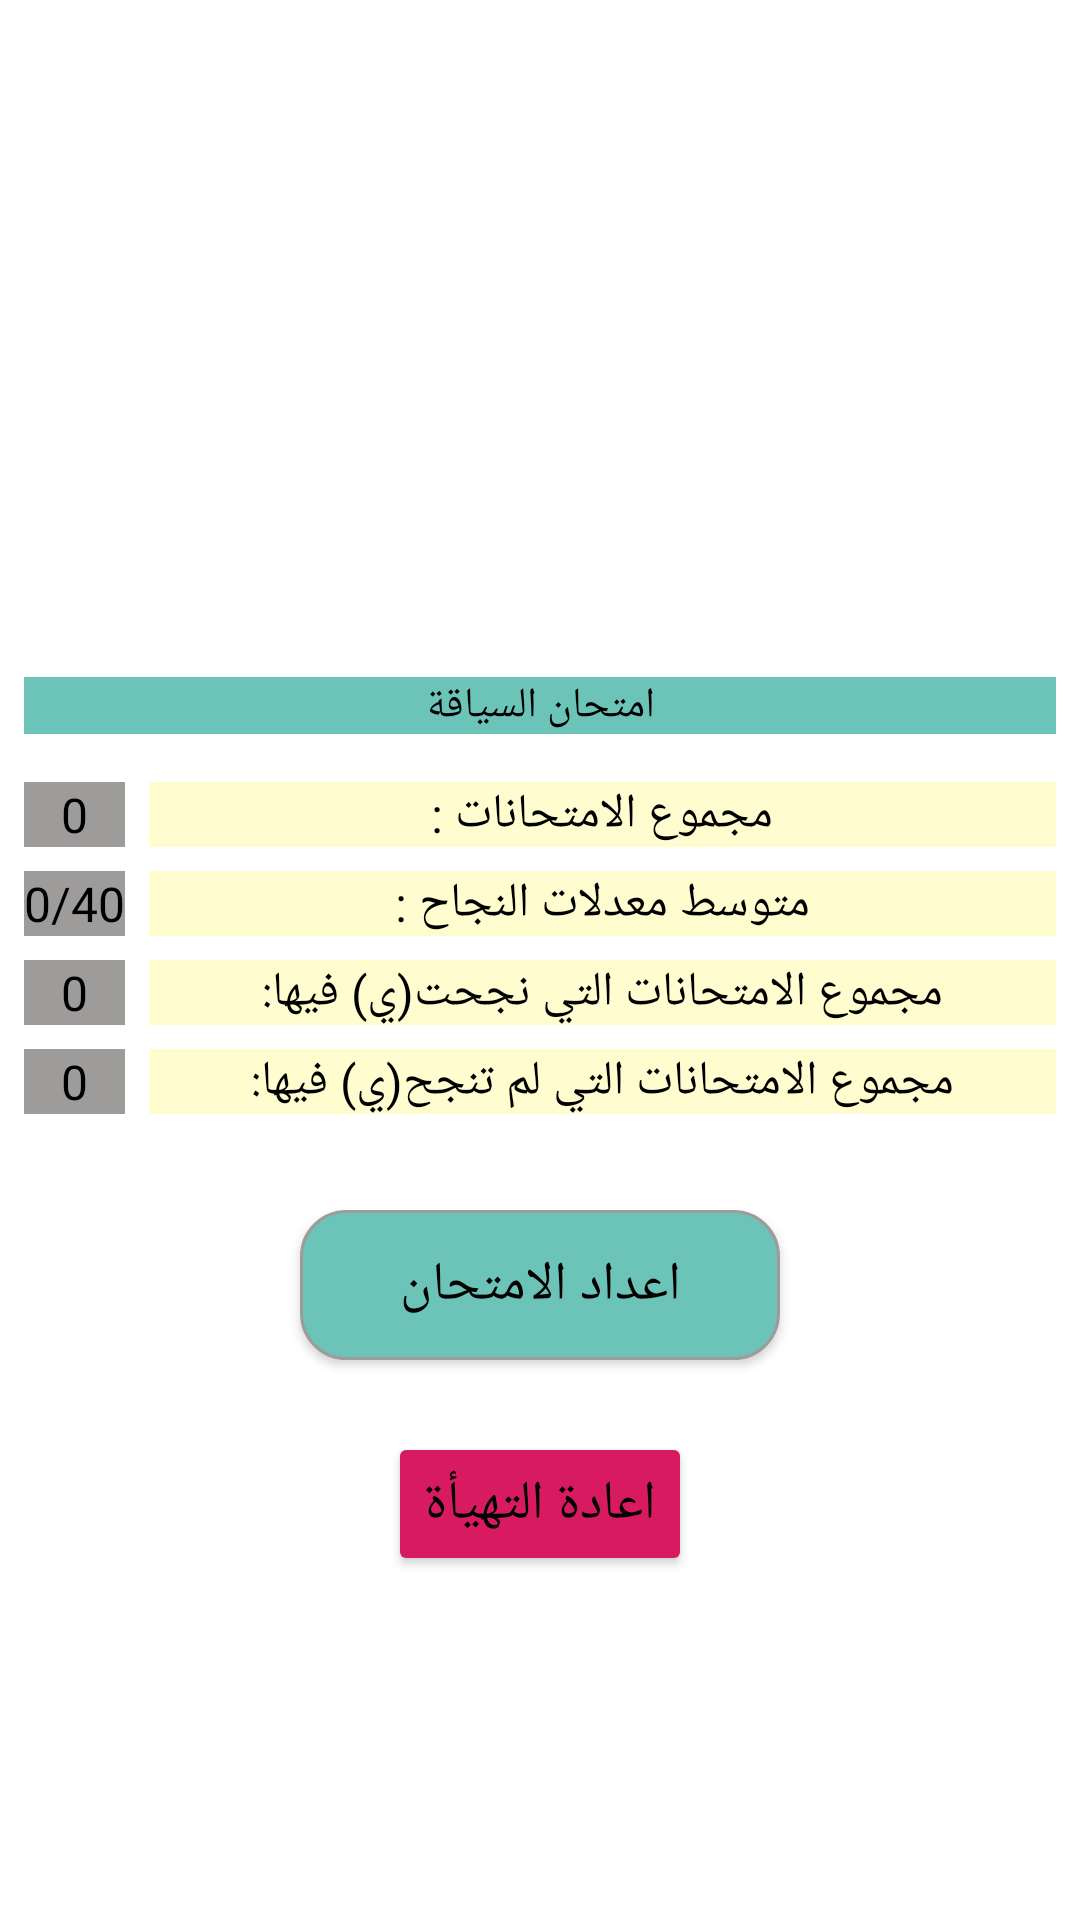

Layout XML and referenced resources for this Android screen:
<!-- AndroidManifest.xml: application theme Theme.AutoFilala -->
<!-- res/layout/fragment_experimental.xml -->
<?xml version="1.0" encoding="utf-8"?>
<androidx.constraintlayout.widget.ConstraintLayout xmlns:android="http://schemas.android.com/apk/res/android"
    xmlns:app="http://schemas.android.com/apk/res-auto"
    xmlns:tools="http://schemas.android.com/tools"
    android:layout_width="match_parent"
    android:layout_height="match_parent"
    tools:context=".activities.ExperimentalFragment">


    <TextView
        android:id="@+id/textView9"
        android:layout_width="0dp"
        android:layout_height="wrap_content"
        android:layout_marginStart="8dp"
        android:layout_marginEnd="8dp"
        android:layout_marginBottom="16dp"
        android:background="@color/gay_shit"
        android:gravity="center"
        android:text="@string/exam"
        android:textColor="@color/black"
        app:layout_constraintBottom_toTopOf="@+id/linearLayout2"
        app:layout_constraintEnd_toEndOf="parent"
        app:layout_constraintHorizontal_bias="0.498"
        app:layout_constraintStart_toStartOf="parent" />

    <LinearLayout
        android:id="@+id/linearLayout2"
        android:layout_width="0dp"
        android:layout_height="wrap_content"
        android:layout_marginStart="8dp"
        android:layout_marginEnd="8dp"
        android:orientation="vertical"
        app:layout_constraintBottom_toBottomOf="parent"
        app:layout_constraintEnd_toEndOf="parent"
        app:layout_constraintStart_toEndOf="@+id/linearLayout3"
        app:layout_constraintTop_toTopOf="parent">

        <TextView
            android:layout_width="match_parent"
            android:layout_height="match_parent"
            android:layout_marginBottom="8dp"
            android:layout_weight="1"
            android:background="@color/cream"
            android:gravity="center"
            android:text="@string/sum"
            android:textColor="@color/black"
            android:textSize="16sp" />

        <TextView
            android:layout_width="match_parent"
            android:layout_height="wrap_content"
            android:layout_marginBottom="8dp"
            android:layout_weight="1"
            android:background="@color/cream"
            android:gravity="center"
            android:text="@string/mean"
            android:textColor="@color/black"
            android:textSize="16sp" />

        <TextView
            android:layout_width="match_parent"
            android:layout_height="wrap_content"
            android:layout_marginBottom="8dp"
            android:layout_weight="1"
            android:background="@color/cream"
            android:gravity="center"
            android:text="@string/succes"
            android:textColor="@color/black"
            android:textSize="16sp" />

        <TextView
            android:layout_width="match_parent"
            android:layout_height="wrap_content"
            android:layout_marginBottom="8dp"
            android:layout_weight="1"
            android:background="@color/cream"
            android:gravity="center"
            android:text="@string/failures"
            android:textColor="@color/black"
            android:textSize="16sp" />
    </LinearLayout>

    <LinearLayout
        android:id="@+id/linearLayout3"
        android:layout_width="wrap_content"
        android:layout_height="wrap_content"
        android:layout_marginStart="8dp"
        android:layout_weight="1"
        android:orientation="vertical"
        app:layout_constraintBottom_toBottomOf="parent"
        app:layout_constraintStart_toStartOf="parent"
        app:layout_constraintTop_toTopOf="parent">

        <TextView
            android:id="@+id/sum"
            android:layout_width="match_parent"
            android:layout_height="wrap_content"
            android:layout_gravity="center"
            android:layout_marginBottom="8dp"
            android:layout_weight="1"
            android:background="@color/grey"
            android:gravity="center"
            android:hint="0"
            android:textColor="@color/black"
            android:textColorHint="#000000"
            android:textSize="16sp" />

        <TextView
            android:id="@+id/mean"
            android:layout_width="match_parent"
            android:layout_height="wrap_content"
            android:layout_gravity="center"
            android:layout_marginBottom="8dp"
            android:layout_weight="1"
            android:background="@color/grey"
            android:gravity="center"
            android:hint="0/40"
            android:textColor="@color/black"
            android:textColorHint="#000000"
            android:textSize="16sp" />

        <TextView
            android:id="@+id/succes"
            android:layout_width="match_parent"
            android:layout_height="wrap_content"
            android:layout_gravity="center"
            android:layout_marginBottom="8dp"
            android:layout_weight="1"
            android:background="@color/grey"
            android:gravity="center"
            android:hint="0"
            android:textColor="@color/black"
            android:textColorHint="#000000"
            android:textSize="16sp" />

        <TextView
            android:id="@+id/failure"
            android:layout_width="match_parent"
            android:layout_height="wrap_content"
            android:layout_gravity="center"
            android:layout_marginBottom="8dp"
            android:layout_weight="1"
            android:background="@color/grey"
            android:gravity="center"
            android:hint="0"
            android:textColor="@color/black"
            android:textColorHint="#000000"
            android:textSize="16sp" />
    </LinearLayout>

    <androidx.appcompat.widget.AppCompatButton
        android:id="@+id/set_exam"
        android:layout_width="160dp"
        android:layout_height="wrap_content"
        android:layout_marginTop="24dp"
        android:background="@drawable/set_drawable"
        android:text="@string/set"
        android:textColor="@color/design_default_color_on_secondary"
        android:textSize="18sp"
        app:layout_constraintEnd_toEndOf="parent"
        app:layout_constraintHorizontal_bias="0.5"
        app:layout_constraintStart_toStartOf="parent"
        app:layout_constraintTop_toBottomOf="@+id/linearLayout2" />

    <androidx.appcompat.widget.AppCompatButton
        android:id="@+id/reset_exam"
        android:layout_width="wrap_content"
        android:layout_height="wrap_content"
        android:layout_marginTop="24dp"
        android:backgroundTint="@color/beautiful_red"
        android:text="@string/re_set"
        android:textColor="#000000"
        android:textSize="18sp"
        app:layout_constraintEnd_toEndOf="parent"
        app:layout_constraintHorizontal_bias="0.5"
        app:layout_constraintStart_toStartOf="parent"
        app:layout_constraintTop_toBottomOf="@+id/set_exam" />

</androidx.constraintlayout.widget.ConstraintLayout>
<!-- resources referenced by this layout -->
<resources>
  <color name="beautiful_red">#D81B60</color>
  <color name="black">#FF000000</color>
  <color name="cream">#FFFDD0</color>
  <color name="gay_shit">#6cc4b8</color>
  <color name="grey">#9e9b9b</color>
  <!-- drawable set_drawable (drawable) -->
  <?xml version="1.0" encoding="utf-8"?>
  <selector xmlns:android="http://schemas.android.com/apk/res/android">
  
      <item android:state_pressed="true">
          <shape android:shape="rectangle">
              <solid android:color="@color/cream"/>
              <corners android:radius="20dp"/>
              <stroke android:color="@color/grey"
                  android:width="1dp"/>
              <size android:width="100dp"
                  android:height="40dp"/>
          </shape>
      </item>
  
      <item>
          <shape android:shape="rectangle">
              <solid android:color="@color/gay_shit"/>
              <corners android:radius="15dp"/>
              <stroke android:color="@color/grey"
                  android:width="1dp"/>
              <size android:width="100dp"
                  android:height="50dp"/>
          </shape>
      </item>
  </selector>
  <string name="exam">امتحان السياقة</string>
  <string name="failures">مجموع الامتحانات التي لم تنجح(ي) فيها:</string>
  <string name="mean">متوسط معدلات النجاح :</string>
  <string name="re_set">اعادة التهيأة</string>
  <string name="set">اعداد الامتحان</string>
  <string name="succes">مجموع الامتحانات التي نجحت(ي) فيها:</string>
  <string name="sum">مجموع الامتحانات :</string>
  <style name="Theme.AutoFilala" parent="Theme.MaterialComponents.DayNight.DarkActionBar">
          
          <item name="colorPrimary">@color/gay_shit</item>
          <item name="colorPrimaryVariant">@color/turquois</item>
          <item name="colorOnPrimary">@color/black</item>
          
          <item name="colorSecondary">@color/teal_200</item>
          <item name="colorSecondaryVariant">@color/teal_700</item>
          <item name="colorOnSecondary">@color/white</item>
          
          <item name="android:statusBarColor" tools:targetApi="l">?attr/colorPrimaryVariant</item>
          
      </style>
  <color name="turquois">#03f4fc</color>
  <color name="teal_200">#FF03DAC5</color>
  <color name="teal_700">#FF018786</color>
  <color name="white">#FFFFFFFF</color>
</resources>
